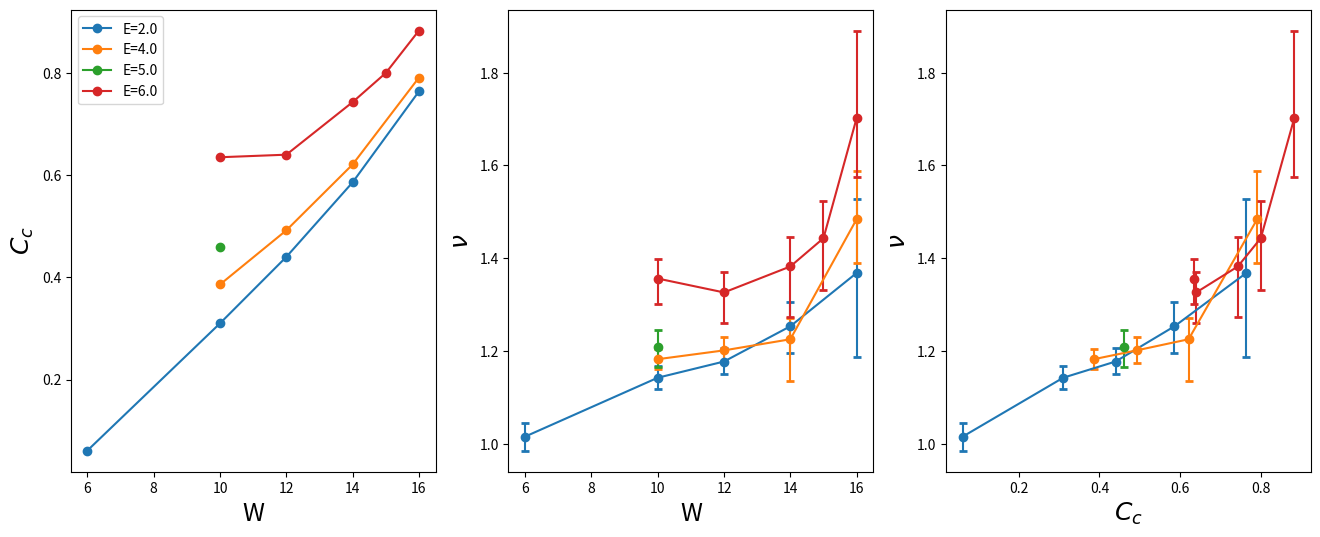
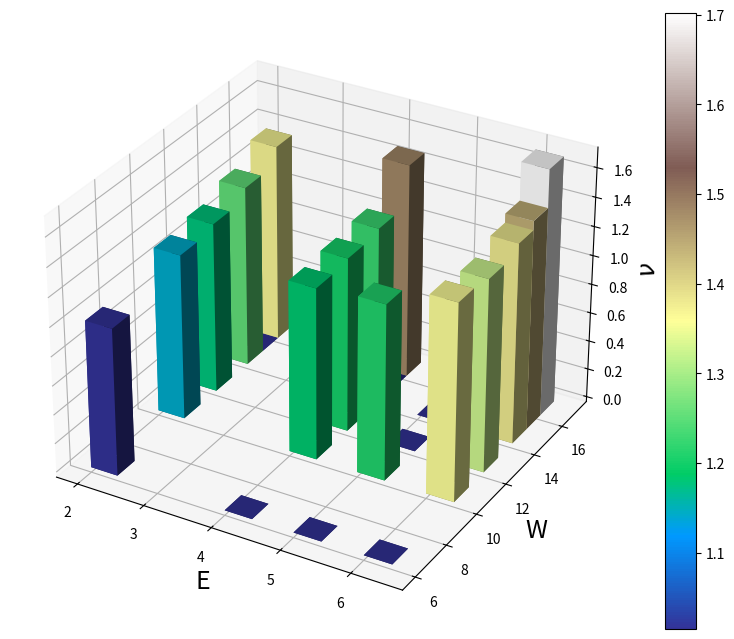

Write the Python code that produced these figures, in order.
import numpy as np
import matplotlib.pyplot as plt
from matplotlib import cm
fs = 18
                    # E, W, nu_lowerCI, nu, nu_upperCI, C_crit
all_data = np.array([  [2, 6, 0.985, 1.015, 1.044, 0.061],
                       [2, 10, 1.117, 1.142, 1.167, 0.31],
                       [2, 12, 1.150, 1.177, 1.206, 0.44],
                       [2, 14, 1.196, 1.253, 1.306, 0.586],
                       [2, 16, 1.187, 1.368, 1.528, 0.764],
                       [4, 10, 1.160, 1.182, 1.205, 0.386],
                       [4, 12, 1.174, 1.201, 1.230, 0.492],
                       [4, 14, 1.134, 1.225, 1.271, 0.621],
                       [4, 16, 1.390, 1.484, 1.588, 0.791],
                       [6, 10, 1.302, 1.356, 1.398, 0.635],
                       [6, 12, 1.261, 1.326, 1.371, 0.64],
                       [6, 14, 1.272, 1.382, 1.445, 0.743],
                       [6, 15, 1.331, 1.443, 1.523, 0.80],
                       [6, 16, 1.574, 1.702, 1.891, 0.883],
                       [5, 10, 1.165, 1.209, 1.246, 0.46]])

Erange = np.unique(all_data[:,0])
Wrange = np.unique(all_data[:,1])
fig1, (ax1, ax2, ax3) = plt.subplots(nrows=1, ncols=3, figsize=(16, 6))
fig2 = plt.figure(figsize=(10,8))
fig2.tight_layout()
ax4 = fig2.add_subplot(111, projection='3d')

for E in Erange:
    Edata = all_data[all_data[:,0]==E]
    Edataerrors = np.abs([Edata[:,2]-Edata[:,3], Edata[:,4]-Edata[:,3]])
    legendlabel = 'E='+str(E)
    ax1.plot(Edata[:,1], Edata[:,5],'o-',label=legendlabel)
    ax2.errorbar(Edata[:, 1], Edata[:, 3], yerr=Edataerrors, fmt='o-', capsize=3, capthick=2, label=legendlabel)
    ax3.errorbar(Edata[:,5], Edata[:,3],yerr=Edataerrors, fmt='o-',capsize=3,capthick=2,label=legendlabel)

ax1.set_ylabel(r'$C_{c}$', fontsize=fs)
ax1.set_xlabel('W', fontsize=fs)
ax1.legend()
ax2.set_ylabel(r'$\nu$', fontsize=fs)
ax2.set_xlabel('W', fontsize=fs)
ax3.set_ylabel(r'$\nu$', fontsize=fs)
ax3.set_xlabel(r'$C_{c}$', fontsize=fs)

A = np.zeros((Wrange.size, Erange.size))
for i,W in enumerate(Wrange):
    for j,E in enumerate(Erange):
        mask = np.logical_and((all_data[:,0]==E),(all_data[:,1]==W))
        if np.squeeze(all_data[mask]).any():
            A[i,j]=np.squeeze(all_data[mask])[3]

Wplt, Eplt = np.meshgrid(Wrange,Erange, indexing='xy')

stretch_factor = (Erange.max()-Erange.min())/(Wrange.max() - Wrange.min())
size=1.0

#Colors
nonzeroA = A[A!=0]
leastnonzero = np.amin(nonzeroA)
norm = cm.colors.Normalize(vmin=leastnonzero, vmax=np.amax(A), clip=True)
mapper = cm.ScalarMappable(norm=norm, cmap=cm.terrain)
barcolors = mapper.to_rgba(A.T).squeeze()

barcolors = barcolors.reshape(-1,barcolors.shape[0])

B=A.T
#B[B==0]=leastnonzero
B=B
bottom = np.zeros_like(A.T)
print(B)
print(bottom)

bars = ax4.bar3d(x=Eplt.ravel(), y=Wplt.ravel(), z=bottom.ravel(), dx=size*stretch_factor, dy=size, dz=B.ravel(),
           shade=True, color=barcolors)
ax4.set_xlabel('E', fontsize=fs)
ax4.set_ylabel('W', fontsize=fs)
ax4.set_zlabel(r'$\nu$', fontsize=fs)
#ax4.set_zticks(np.linspace(leastnonzero,np.amax(A),5).round(2))
#for i, txt in enumerate(all_data[:,3]):
#    ax4.annotate(str(txt), (all_data[i,1], all_data[i,0]))
#ax4.imshow(A, interpolation=None, extent=[Wrange.min(), Wrange.max(), Erange.min(), Erange.max()])
fig2.colorbar(mapper, ax=ax4)
plt.show()